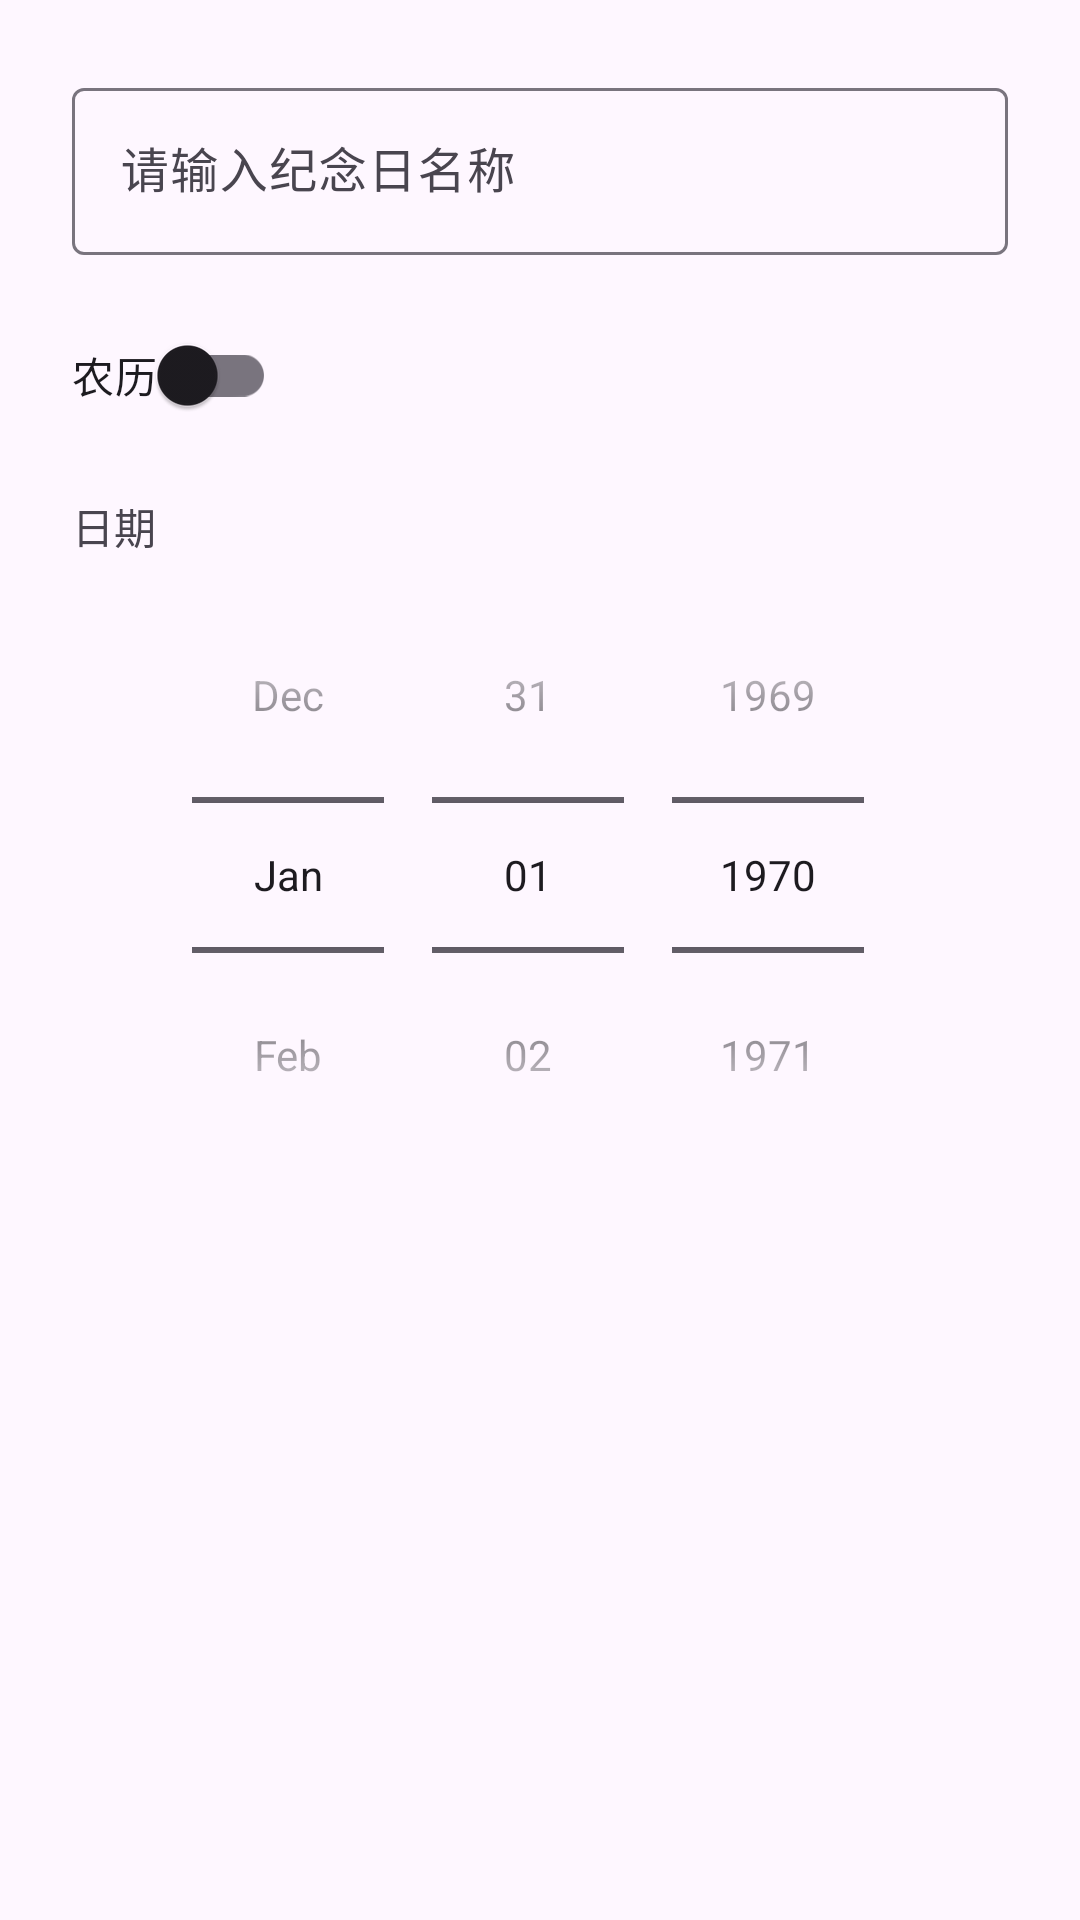

Reconstruct the res/layout file that produces this screen, plus the resources it refers to.
<!-- AndroidManifest.xml: application theme Theme.ZhudeApp -->
<!-- res/layout/dialog_add_anniversary.xml -->
<?xml version="1.0" encoding="utf-8"?>
<LinearLayout xmlns:android="http://schemas.android.com/apk/res/android"
    xmlns:tools="http://schemas.android.com/tools"
    android:layout_width="match_parent"
    android:layout_height="wrap_content"
    android:orientation="vertical"
    android:padding="24dp">

    <com.google.android.material.textfield.TextInputLayout
        android:layout_width="match_parent"
        android:layout_height="wrap_content">

        <com.google.android.material.textfield.TextInputEditText
            android:id="@+id/edit_text_anniversary_name"
            android:layout_width="match_parent"
            android:layout_height="wrap_content"
            android:inputType="text"
            android:hint="请输入纪念日名称"/>

    </com.google.android.material.textfield.TextInputLayout>

    <com.google.android.material.switchmaterial.SwitchMaterial
        android:id="@+id/switch_lunar"
        android:layout_width="wrap_content"
        android:layout_height="wrap_content"
        android:layout_marginTop="16dp"
        android:text="农历" />

    <TextView
        android:layout_width="wrap_content"
        android:layout_height="wrap_content"
        android:layout_marginTop="16dp"
        android:text="日期" />

    <DatePicker
        android:id="@+id/date_picker_anniversary"
        android:layout_width="wrap_content"
        android:layout_height="wrap_content"
        android:layout_gravity="center_horizontal"
        android:calendarViewShown="false"
        android:datePickerMode="spinner" />

</LinearLayout>
<!-- resources referenced by this layout -->
<resources>
  <style name="Theme.ZhudeApp" parent="Base.Theme.ZhudeApp" />
  <style name="Base.Theme.ZhudeApp" parent="Theme.Material3.DayNight.NoActionBar">
          
          <item name="colorPrimary">@color/lightblue</item>
          <item name="materialAlertDialogTheme">@style/App.Theme.AlertDialog</item>
      </style>
  <color name="lightblue">#0FDFEE</color>
  <style name="App.Theme.AlertDialog" parent="ThemeOverlay.Material3.MaterialAlertDialog">
          <item name="colorPrimary">@color/lightblue</item>
      </style>
</resources>
